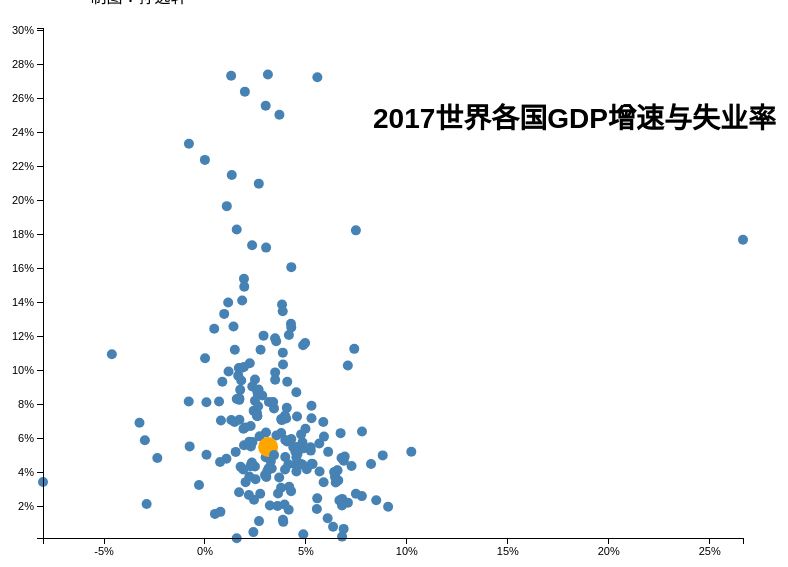
D3 v4 page, settled after 480 driven frames (8 s of simulated time); the page loaded 1 data file(s).


		// 准备画布svg
		var fullWidth = 800;
		var fullHeight = 600;
		var margin = {top:20, right:50, bottom:20, left:50};  
		var title_height = 50;

		var width = fullWidth - margin.left - margin.right;
		var height = fullHeight - margin.top - margin.bottom - title_height;

		var svg = d3.select("#scatter_plot")
					.append("svg") 
					.attr("width", fullWidth)
					.attr("height", fullHeight)
					.append("g") // 在svg上加一个group,即<g>
					.attr("transform", "translate(" + margin.left + "," + margin.top + ")")
					.attr("width", width)
					.attr("height", height);

		var xScale = d3.scaleLinear().range([ 0, width]);
		var yScale = d3.scaleLinear().range([ height, 0 ]); 

		var xAxis = d3.axisBottom(xScale).tickFormat(function(d) {return d + "%";});
		var yAxis = d3.axisLeft(yScale)
						.tickFormat(function(d) {
							return d + "%";
						});


		d3.csv("unemployment_and_GDPgrowth.csv", function(data) {


			xScale.domain(
				d3.extent(data, function(d) {
					return +d.GDP_growth;
				}));

			yScale.domain(
				d3.extent(data, function(d) {
					return +d.Unemployment_total*1.1;
				}));

			var circles = svg.selectAll("circle")
							.data(data)
							.enter()
							.append("circle");


			// 设置circle们的属性
			circles.attr("cx", function(d) { 
					return xScale(+d.GDP_growth); 
				})
				.attr("cy", function(d) {
					return yScale(+d.Unemployment_total);
				})
				.attr("r", 5) 
				.attr("r", function(d){
					if (d.Country=='World'){
						return 10}
					else {return 5}
				})
				.attr("fill", function(d){
					if (d.Country=='World'){
						return "orange"}
					else if (d.GDP_growth>0){
						return "steelblue"}
					else
					{return "steelblue"
					}
				})
				.append("title")
				.text(function(d) {
					return d.Country + "的失业率为" + d.Unemployment_total + "%,"+"GDP增速为" + d.GDP_growth + "%";
				});

			
			svg.append("g")
				.attr("class", "x axis")
				.attr("transform", "translate(0," +height+ ")")
				.call(xAxis);

			svg.append("g")
				.attr("class", "y axis")
				.call(yAxis);
		});
        var wenben =svg.append("text")
					  .text("2017世界各国GDP增速与失业率")
					  .attr("transform", "translate("+330+ ","+ 100+")")
					  .attr("font-size","28px")
					  .attr("font-weight","bold");
    

### data: unemployment_and_GDPgrowth.csv
Country, Unemployment_total, GDP_growth
Afghanistan, 8.837, 2.596
Angola, 8.167, 0.7217
Albania, 13.87, 3.841
Arab World, 9.931, 1.192
United Arab Emirates, 1.672, 0.7904
Argentina, 8.518, 2.864
Armenia, 18.23, 7.5
Australia, 5.59, 1.958
Austria, 5.5, 3.035
Azerbaijan, 5.032, 0.1
Burundi, 1.553, 0.5191
Belgium, 7.09, 1.73
Benin, 2.466, 5.584
Burkina Faso, 6.304, 6.743
Bangladesh, 4.367, 7.284
Bulgaria, 6.16, 3.562
Bahrain, 1.201, 3.885
Bahamas, The, 12.57, 1.437
Bosnia and Herzegovina, 25.56, 3.031
Belarus, 0.481, 2.422
Belize, 9.33, 0.8836
Bolivia, 3.148, 4.195
Brazil, 13.32, 0.9761
Barbados, 9.687, 1.671
Brunei Darussalam, 7.081, 1.329
Bhutan, 2.435, 6.819
Botswana, 17.36, 2.359
Central African Republic, 5.952, 4.3
Canada, 6.34, 3.047
Central Europe and the Baltics, 5.295, 4.582
Switzerland, 4.8, 1.087
Chile, 6.96, 1.49
China, 4.675, 6.9
Cote d'Ivoire, 2.6, 7.797
Cameroon, 4.242, 3.177
Congo, Dem. Rep., 3.694, 3.701
Congo, Rep., 10.95, -4.589
Colombia, 8.85, 1.768
Comoros, 4.341, 2.5
Cabo Verde, 10.34, 3.891
Costa Rica, 8.14, 3.192
Caribbean small states, 10.71, 0.02901
Cyprus, 11.04, 3.88
Czech Republic, 2.89, 4.289
Germany, 3.75, 2.223
Djibouti, 5.81, 4.09
Denmark, 5.74, 2.24
Dominican Republic, 5.486, 4.552
Algeria, 10.13, 1.7
East Asia & Pacific (excluding high inco…, 4.113, 6.583
Early-demographic dividend, 5.093, 4.61
East Asia & Pacific, 4.045, 4.552
Europe & Central Asia (excluding high in…, 7.339, 3.99
Europe & Central Asia, 7.504, 2.595
Ecuador, 3.84, 2.998
Egypt, Arab Rep., 12.08, 4.181
Euro area, 9.049, 2.366
Spain, 17.22, 3.052
Estonia, 5.76, 4.854
Ethiopia, 5.204, 10.25
... 159 more rows